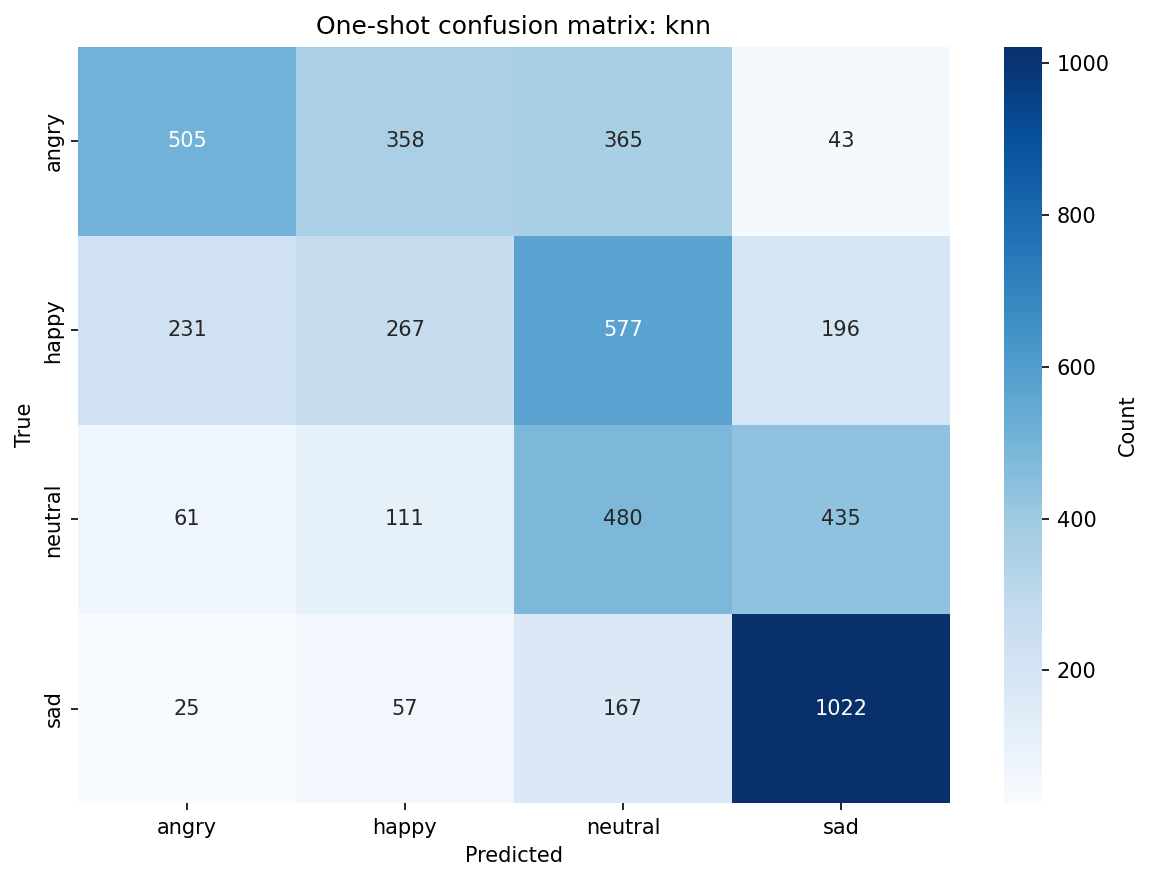

The file beside this chart, header and first rows:
, angry, happy, neutral, sad
angry, 505, 358, 365, 43
happy, 231, 267, 577, 196
neutral, 61, 111, 480, 435
sad, 25, 57, 167, 1022
